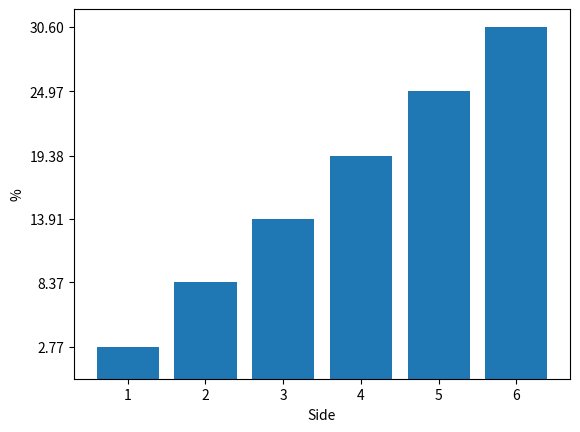

Here is the Python script that generated this plot: (Note: this script raises an exception after producing the figure.)
# A short code simulating two dice throws picking the best one and computing the estimated mean

import numpy as np
from matplotlib import pyplot as plt
from itertools import combinations_with_replacement as combinations

sides = 6
throws = int(1e6)

samples = np.array([np.random.randint(1, sides+1, throws), np.random.randint(1, sides+1, throws)])
choice = samples.max(axis=0)
print(f'After throwing two dices with {sides} sides thrown {throws} times, while chosing the highest dice each time, we got')
print(f'Dice 1: Mean = {np.mean(samples[0,:])}\nDice 2: Mean = {np.mean(samples[1,:])}\nChoice: Mean = {np.mean(choice)}\n')


# %% Deeper delve into the stats
unique, counts = np.unique(choice, return_counts=True)
print(f'The percentage each eye appeared in our choiced dice sample was\n'
      f'{np.array([unique, np.round(counts/throws*100,2)]).T}'
      )

plt.bar(unique, counts/throws*100)
plt.xlabel('Side')
plt.ylabel('%')
plt.xticks(unique)
plt.yticks(np.round(counts/throws*100, 2))
plt.show()


# %% Statistics
# TODO fix combinations (outer pair desired)
combs = np.array(list(combinations(unique, 2)))
print(np.reshape(np.array(list(combinations(unique, 2))), (sides, sides)))
